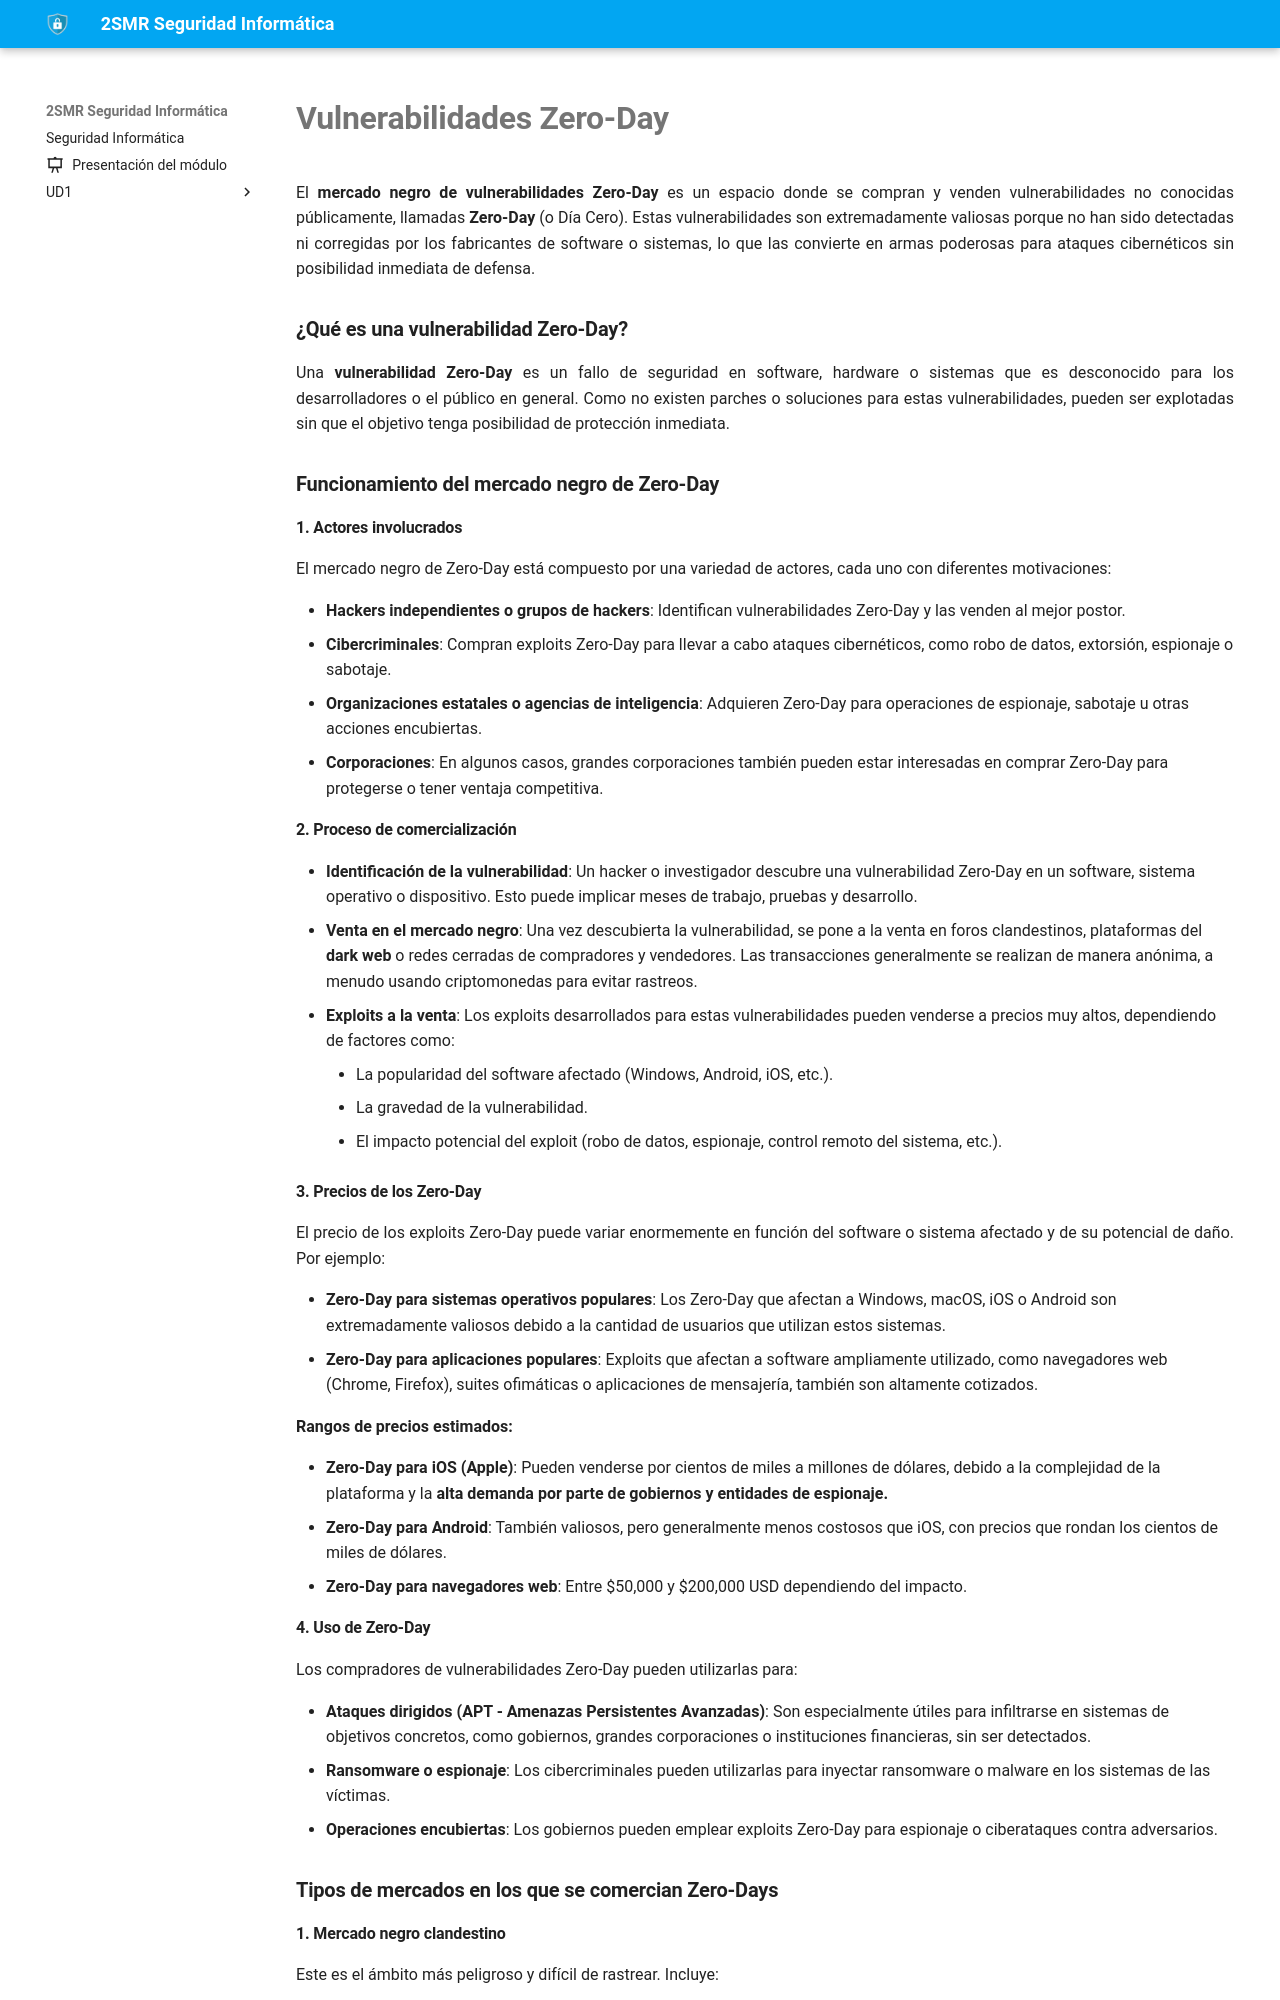

repository: fperezIES/SMR-SIN · page: incidentes/zeroday.html · generator: mkdocs


# Vulnerabilidades Zero-Day

El **mercado negro de vulnerabilidades Zero-Day** es un espacio donde se compran y venden vulnerabilidades no conocidas públicamente, llamadas **Zero-Day** (o Día Cero). Estas vulnerabilidades son extremadamente valiosas porque no han sido detectadas ni corregidas por los fabricantes de software o sistemas, lo que las convierte en armas poderosas para ataques cibernéticos sin posibilidad inmediata de defensa.

### ¿Qué es una vulnerabilidad Zero-Day?

Una **vulnerabilidad Zero-Day** es un fallo de seguridad en software, hardware o sistemas que es desconocido para los desarrolladores o el público en general. Como no existen parches o soluciones para estas vulnerabilidades, pueden ser explotadas sin que el objetivo tenga posibilidad de protección inmediata.

### Funcionamiento del mercado negro de Zero-Day

#### 1. **Actores involucrados**

El mercado negro de Zero-Day está compuesto por una variedad de actores, cada uno con diferentes motivaciones:

- **Hackers independientes o grupos de hackers**: Identifican vulnerabilidades Zero-Day y las venden al mejor postor.
- **Cibercriminales**: Compran exploits Zero-Day para llevar a cabo ataques cibernéticos, como robo de datos, extorsión, espionaje o sabotaje.
- **Organizaciones estatales o agencias de inteligencia**: Adquieren Zero-Day para operaciones de espionaje, sabotaje u otras acciones encubiertas.
- **Corporaciones**: En algunos casos, grandes corporaciones también pueden estar interesadas en comprar Zero-Day para protegerse o tener ventaja competitiva.

#### 2. **Proceso de comercialización**

- **Identificación de la vulnerabilidad**: Un hacker o investigador descubre una vulnerabilidad Zero-Day en un software, sistema operativo o dispositivo. Esto puede implicar meses de trabajo, pruebas y desarrollo.
- **Venta en el mercado negro**: Una vez descubierta la vulnerabilidad, se pone a la venta en foros clandestinos, plataformas del **dark web** o redes cerradas de compradores y vendedores. Las transacciones generalmente se realizan de manera anónima, a menudo usando criptomonedas para evitar rastreos.
- **Exploits a la venta**: Los exploits desarrollados para estas vulnerabilidades pueden venderse a precios muy altos, dependiendo de factores como:
    - La popularidad del software afectado (Windows, Android, iOS, etc.).
    - La gravedad de la vulnerabilidad.
    - El impacto potencial del exploit (robo de datos, espionaje, control remoto del sistema, etc.).

#### 3. **Precios de los Zero-Day**

El precio de los exploits Zero-Day puede variar enormemente en función del software o sistema afectado y de su potencial de daño. Por ejemplo:

- **Zero-Day para sistemas operativos populares**: Los Zero-Day que afectan a Windows, macOS, iOS o Android son extremadamente valiosos debido a la cantidad de usuarios que utilizan estos sistemas.
- **Zero-Day para aplicaciones populares**: Exploits que afectan a software ampliamente utilizado, como navegadores web (Chrome, Firefox), suites ofimáticas o aplicaciones de mensajería, también son altamente cotizados.

**Rangos de precios estimados:**

- **Zero-Day para iOS (Apple)**: Pueden venderse por cientos de miles a millones de dólares, debido a la complejidad de la plataforma y la **alta demanda por parte de gobiernos y entidades de espionaje.**
- **Zero-Day para Android**: También valiosos, pero generalmente menos costosos que iOS, con precios que rondan los cientos de miles de dólares.
- **Zero-Day para navegadores web**: Entre $50,000 y $200,000 USD dependiendo del impacto.

#### 4. **Uso de Zero-Day**

Los compradores de vulnerabilidades Zero-Day pueden utilizarlas para:

- **Ataques dirigidos (APT - Amenazas Persistentes Avanzadas)**: Son especialmente útiles para infiltrarse en sistemas de objetivos concretos, como gobiernos, grandes corporaciones o instituciones financieras, sin ser detectados.
- **Ransomware o espionaje**: Los cibercriminales pueden utilizarlas para inyectar ransomware o malware en los sistemas de las víctimas.
- **Operaciones encubiertas**: Los gobiernos pueden emplear exploits Zero-Day para espionaje o ciberataques contra adversarios.

### Tipos de mercados en los que se comercian Zero-Days
